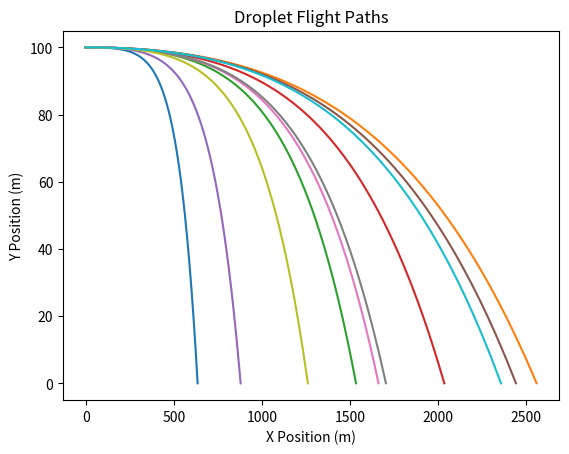
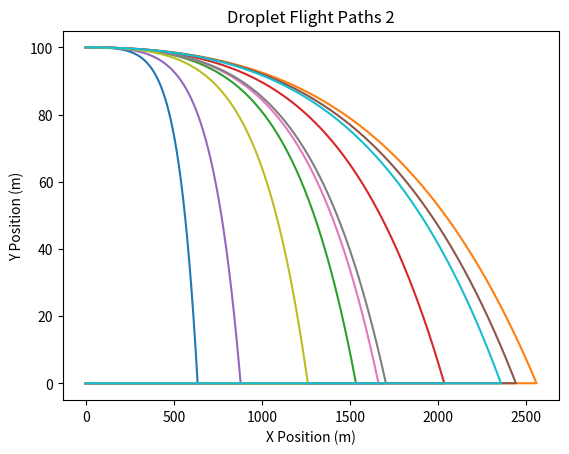
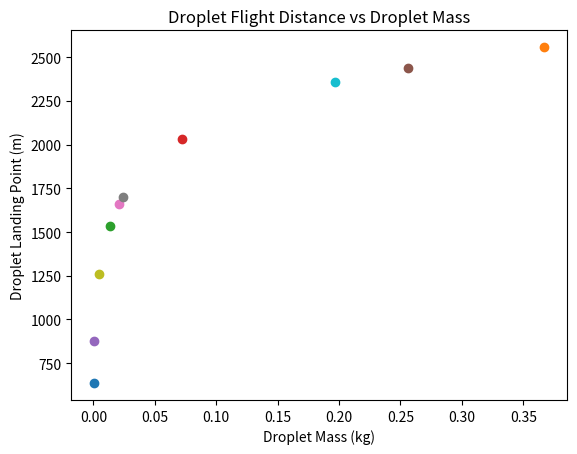

Reproduce these figures in Python, in order.

import numpy as np
import matplotlib.pyplot as plt

dropMinD = 0.0001;

# Dropplet Max Diamater [m]
dropMaxD = 0.1;

# Number of Dropplets [n]
numDrops = 10;

# Initial Height [m]
h = 100;

# Density of dropplets [kg/m**3]
rhoD = 1000;

# Initial Velocity X [m/s]
v0x = 1000;

# Initial Velocity Y [m/s]
v0y = 0;

# Air Density [kg/m**3]
rhoA = 1.225;

# Drag Coefficient for streamlined body [-]
cD = .04;

# Time Step [s]
dt = .001;

# Initial size of arrays for the simulation. This may be increased later.
I = 1000;

dropDs = np.zeros(numDrops);
dropAs = np.zeros(numDrops);

massD = np.zeros(numDrops);
forceDragX = np.zeros((I, numDrops));
forceDragY = np.zeros((I, numDrops));

X = np.zeros((I, numDrops));
vX = np.zeros((I, numDrops));
vX[0,:] = v0x;
# aX = np.zeros((I, numDrops));

Y = np.zeros((I, numDrops));
Y[0,:] = h; # set first y positions of each particle to h
vY = np.zeros((I, numDrops));
# aY = np.zeros((I, numDrops));

# Calculations
for i in range(numDrops) :
    # Generate Dropplet Diameters within range
    D = 0;
    
    while D < dropMinD :
        D = np.random.random()*dropMaxD;
    
    dropDs[i] = D;

    # Generate areas
    dropAs[i] = 0.25*np.pi*dropDs[i]**2;

    # Generate masses of dropplets
    massD[i] = rhoD*(4/3)*np.pi*(dropDs[i]/2)**3;

# Position Generator
t = 0;
i = 0;
size_increment = 100; # how many indeces to increase array length by, if needed

for j in range(numDrops) : # For each droplet
    i = 0; # start the position index at 0 for each droplet at the beginning
    array_size = I; # set array size to the initial allocation, which is 1000
    while Y[i,j] > 0: # propagate until it hits the ground
        
        # if the loop must continue past the initially allocated size, resize the arrays and update their length.
        if i >= array_size - 1:   
            X.resize(len(X) + size_increment, numDrops);
            Y.resize(len(Y) + size_increment, numDrops);
            vX.resize(len(vX) + size_increment, numDrops);
            vY.resize(len(vY) + size_increment, numDrops);
            # aX.resize(len(aX) + size_increment, numDrops);
            # aY.resize(len(aY) + size_increment, numDrops);
            forceDragX.resize(len(forceDragX) + size_increment, numDrops);
            forceDragY.resize(len(forceDragY) + size_increment, numDrops);
            array_size += size_increment; 
            #print("resizing arrays to: ", array_size); 
    
        # calculate drag forces
        forceDragX[i,j] = -0.5*rhoA*cD*dropAs[j]*vX[i,j]**2; 
        forceDragY[i,j] = 0.5*rhoA*cD*dropAs[j]*vY[i,j]**2; #should have different sign from x
        
        # NOTE drag is assumed to be negative for x and positive for y. This may not be the case. Ideally, it would depend on the velocity vector
        aX = forceDragX[i,j]/massD[j];
        # aY = 0.5*rhoA*cD*dropAs[j]*vY[i,j]**2/massD[j] - 9.81;
        aY = forceDragY[i,j]/massD[j] - 9.81;
        
        if i < array_size - 1:
            # Apply drag
            
            vX[i+1,j] = vX[i,j]+aX*dt;
            vY[i+1,j] = vY[i,j]+aY*dt;
        
            # Generate X and Y positions with drag and gravity
            X[i+1,j] = X[i,j]+vX[i,j]*dt;
            Y[i+1,j] = Y[i,j]+vY[i,j]*dt;
            
        i += 1;            
        
# Plot the droplet paths. Each drop must be plotted separately since they 
# travel for a different amount of time. The index at which the drop hits the 
# ground is found using the "np.where" function.
paths = plt.figure()
plt.ylabel('Y Position (m)')
plt.xlabel('X Position (m)')
plt.title('Droplet Flight Paths')
for drop in range(numDrops):
    zero_heights, = np.where(Y[0:len(Y), drop] <= 0);
    ground_hit_index = zero_heights[0];
    plt.plot(X[0:ground_hit_index, drop],Y[0:ground_hit_index, drop]);
    
paths2 = plt.figure()
plt.ylabel('Y Position (m)')
plt.xlabel('X Position (m)')
plt.title('Droplet Flight Paths 2')
plt.plot(X,Y);
# for drop in range(numDrops):
#     zero_heights, = np.where(Y[0:len(Y), drop] <= 0);
#     ground_hit_index = zero_heights[0];
#     plt.plot(X[0:ground_hit_index, drop],Y[0:ground_hit_index, drop]);

masses = plt.figure()
plt.ylabel('Droplet Landing Point (m)')
plt.xlabel('Droplet Mass (kg)')
plt.title('Droplet Flight Distance vs Droplet Mass')
for drop in range(numDrops):
    zero_heights, = np.where(Y[0:len(Y), drop] <= 0);
    ground_hit_index = zero_heights[0];
    plt.scatter(massD[drop], X[ground_hit_index, drop]);
